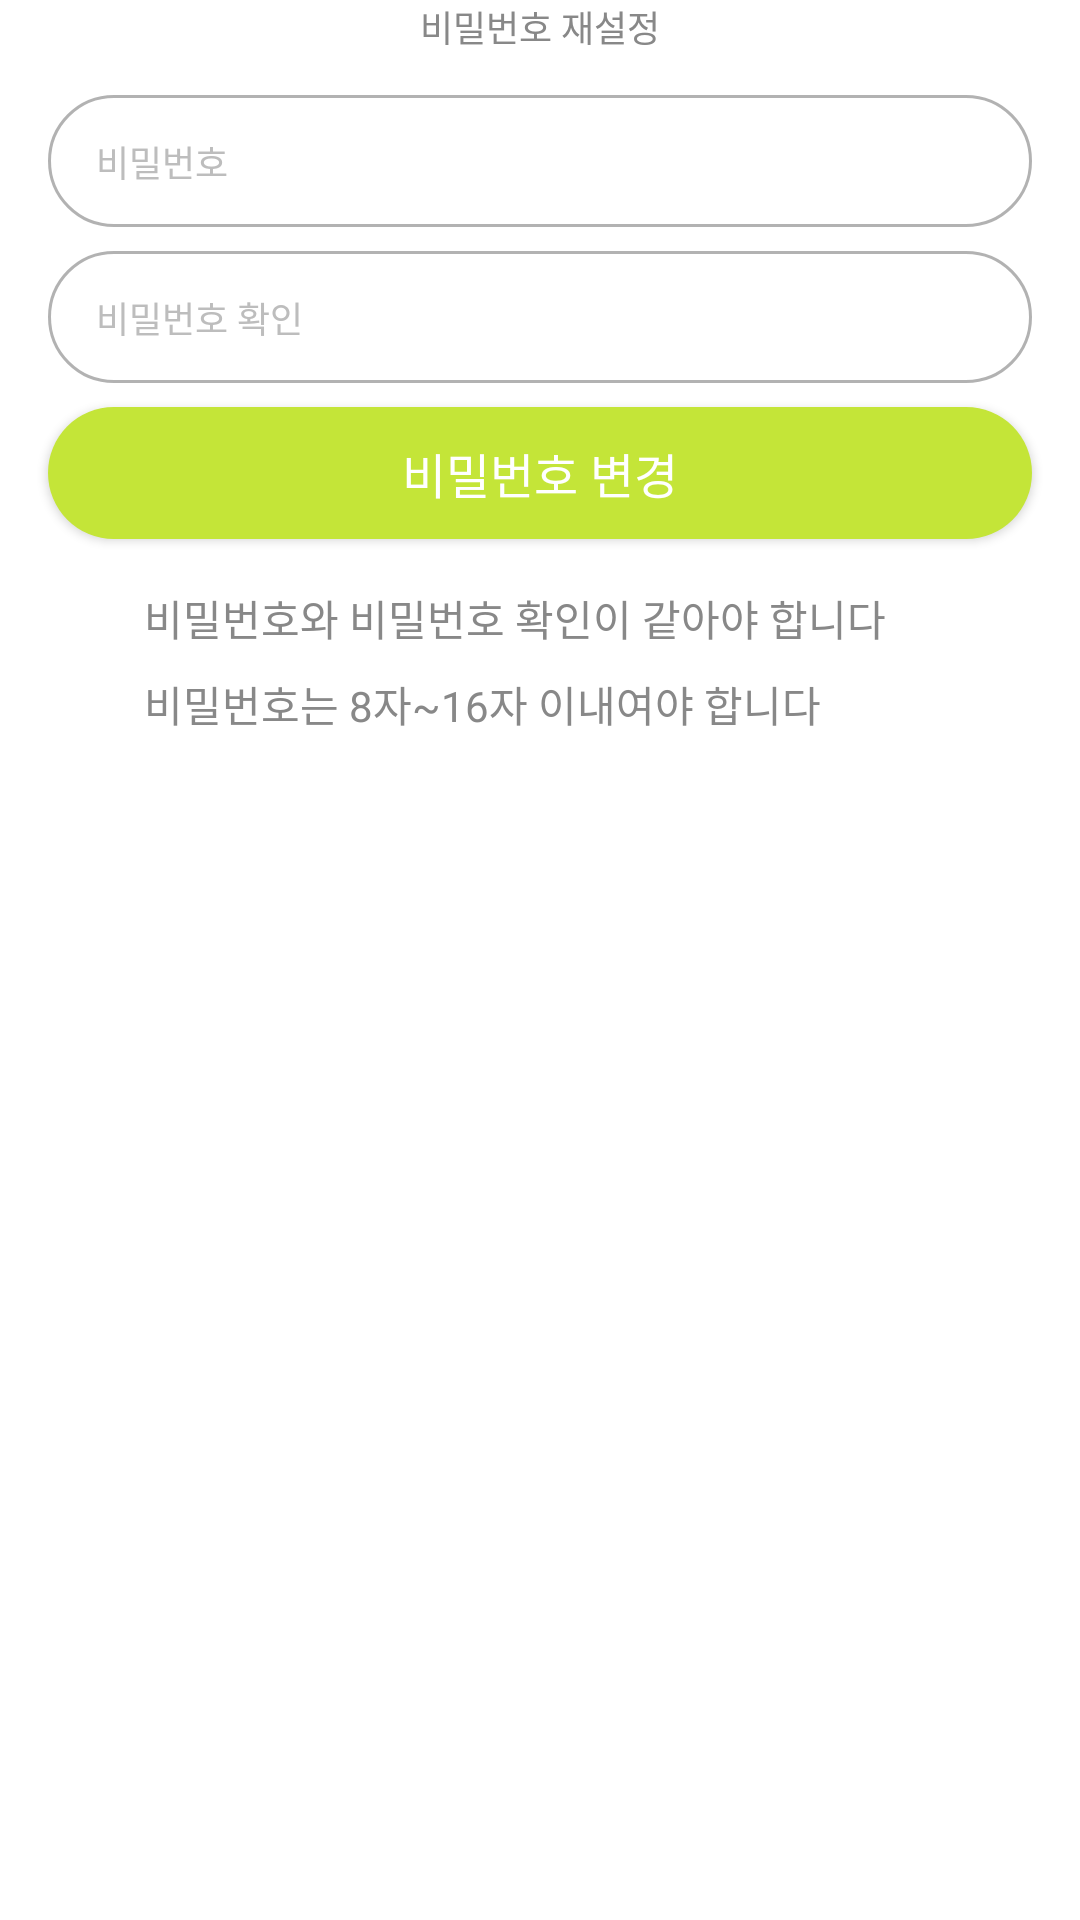

This screen was rendered from an Android layout file. Write that file and the resources it references.
<!-- AndroidManifest.xml: application theme AppTheme -->
<!-- res/layout/fragment_password_new.xml -->
<?xml version="1.0" encoding="utf-8"?>
<FrameLayout xmlns:android="http://schemas.android.com/apk/res/android"
    xmlns:tools="http://schemas.android.com/tools"
    android:layout_width="match_parent"
    android:layout_height="match_parent"
    xmlns:app="http://schemas.android.com/apk/res-auto"
    tools:context=".ui.auth.PasswordNewFragment">

    <androidx.constraintlayout.widget.ConstraintLayout
        android:layout_width="match_parent"
        android:layout_height="match_parent">

        <TextView
            android:id="@+id/new_txt"
            android:layout_width="match_parent"
            android:layout_height="wrap_content"
            android:fontFamily="@font/spoqa_han_sans_neo_light"
            android:text="@string/new_pass1"
            android:textAlignment="center"
            android:textAllCaps="false"
            android:textColor="@color/palpal"
            android:textSize="12sp"
            app:layout_constraintStart_toStartOf="parent"
            app:layout_constraintEnd_toEndOf="parent"
            app:layout_constraintTop_toTopOf="parent"/>

        <ImageView
            android:id="@+id/new_tap1"
            android:layout_width="0dp"
            android:layout_height="44dp"
            android:layout_marginStart="16dp"
            android:layout_marginTop="14dp"
            android:layout_marginEnd="16dp"
            app:layout_constraintEnd_toEndOf="parent"
            app:layout_constraintStart_toStartOf="parent"
            app:layout_constraintTop_toBottomOf="@+id/new_txt"
            app:srcCompat="@drawable/profile_image" />

        <TextView
            android:id="@+id/new_taptext1"
            android:layout_width="wrap_content"
            android:layout_height="wrap_content"
            android:layout_marginStart="16dp"
            android:fontFamily="@font/spoqa_han_sans_neo_regular"
            android:text="@string/password"
            android:textColor="@color/disableGray"
            android:textSize="12sp"
            app:layout_constraintBottom_toBottomOf="@+id/new_tap1"
            app:layout_constraintStart_toStartOf="@+id/new_tap1"
            app:layout_constraintTop_toTopOf="@+id/new_tap1" />

        <EditText
            style="@style/AuthEditText"
            android:id="@+id/new_edit1"
            android:layout_width="0dp"
            android:layout_height="0dp"
            android:layout_marginStart="16dp"
            android:layout_marginEnd="80dp"
            android:ems="10"
            android:inputType="textPassword"
            app:layout_constraintBottom_toBottomOf="@+id/new_tap1"
            app:layout_constraintEnd_toEndOf="@+id/new_tap1"
            app:layout_constraintStart_toEndOf="@+id/new_taptext2"
            app:layout_constraintTop_toTopOf="@+id/new_tap1"
            tools:ignore="TouchTargetSizeCheck,SpeakableTextPresentCheck" />


        <ImageView
            android:id="@+id/new_tap2"
            android:layout_width="0dp"
            android:layout_height="44dp"
            android:layout_marginStart="16dp"
            android:layout_marginTop="8dp"
            android:layout_marginEnd="16dp"
            app:layout_constraintEnd_toEndOf="parent"
            app:layout_constraintStart_toStartOf="parent"
            app:layout_constraintTop_toBottomOf="@+id/new_tap1"
            app:srcCompat="@drawable/profile_image" />

        <TextView
            android:id="@+id/new_taptext2"
            android:layout_width="wrap_content"
            android:layout_height="wrap_content"
            android:layout_marginStart="16dp"
            android:fontFamily="@font/spoqa_han_sans_neo_regular"
            android:text="@string/passwordC"
            android:textColor="@color/disableGray"
            android:textSize="12sp"
            app:layout_constraintBottom_toBottomOf="@+id/new_tap2"
            app:layout_constraintStart_toStartOf="@+id/new_tap2"
            app:layout_constraintTop_toTopOf="@+id/new_tap2" />

        <EditText
            style="@style/AuthEditText"
            android:id="@+id/new_edit2"
            android:layout_width="0dp"
            android:layout_height="wrap_content"
            android:layout_marginStart="16dp"
            android:layout_marginEnd="80dp"
            android:ems="10"
            android:inputType="textPassword"
            app:layout_constraintBottom_toBottomOf="@+id/new_tap2"
            app:layout_constraintEnd_toEndOf="@+id/new_tap2"
            app:layout_constraintStart_toEndOf="@+id/new_taptext2"
            app:layout_constraintTop_toTopOf="@+id/new_tap2"
            tools:ignore="TouchTargetSizeCheck,SpeakableTextPresentCheck" />

        <Button
            android:id="@+id/new_btn1"
            android:layout_width="0dp"
            android:layout_height="44dp"
            android:layout_marginStart="16dp"
            android:layout_marginTop="8dp"
            android:layout_marginEnd="16dp"
            android:background="@drawable/yellow_rectangle"
            android:fontFamily="@font/spoqa_han_sans_neo_medium"
            android:text="@string/new_pass2"
            android:textColor="@color/white"
            android:textSize="16sp"
            app:layout_constraintEnd_toEndOf="parent"
            app:layout_constraintStart_toStartOf="parent"
            app:layout_constraintTop_toBottomOf="@+id/new_tap2"
            tools:ignore="TouchTargetSizeCheck" />

        <ImageView
            android:id="@+id/imageView12"
            android:layout_width="wrap_content"
            android:layout_height="wrap_content"
            android:layout_marginTop="16dp"
            app:layout_constraintStart_toStartOf="@+id/new_taptext1"
            app:layout_constraintTop_toBottomOf="@+id/new_btn1"
            app:srcCompat="@drawable/ic_baseline_check_24" />
        <TextView
            android:id="@+id/textView23"
            android:layout_width="0dp"
            android:layout_height="wrap_content"
            android:layout_marginStart="16dp"
            android:layout_marginTop="16dp"
            android:fontFamily="@font/spoqa_han_sans_neo_light"
            android:text="@string/signup_val2"
            android:textColor="@color/palpal"
            android:textSize="14sp"
            app:layout_constraintEnd_toEndOf="@+id/new_btn1"
            app:layout_constraintStart_toEndOf="@+id/imageView12"
            app:layout_constraintTop_toBottomOf="@+id/new_btn1" />

        <ImageView
            android:id="@+id/imageView13"
            android:layout_width="wrap_content"
            android:layout_height="wrap_content"
            android:layout_marginTop="8dp"
            app:layout_constraintStart_toStartOf="@+id/new_taptext1"
            app:layout_constraintTop_toBottomOf="@+id/textView23"
            app:srcCompat="@drawable/ic_baseline_check_24" />

        <TextView
            android:id="@+id/textView24"
            android:layout_width="wrap_content"
            android:layout_height="wrap_content"
            android:layout_marginStart="16dp"
            android:layout_marginTop="8dp"
            android:fontFamily="@font/spoqa_han_sans_neo_light"
            android:text="@string/signup_val3"
            android:textColor="@color/palpal"
            app:layout_constraintStart_toEndOf="@+id/imageView13"
            app:layout_constraintTop_toBottomOf="@+id/textView23" />

    </androidx.constraintlayout.widget.ConstraintLayout>

</FrameLayout>
<!-- resources referenced by this layout -->
<resources>
  <color name="disableGray">#BDBDBD</color>
  <color name="palpal">#888888</color>
  <color name="white">#FFFFFF</color>
  <!-- drawable profile_image (drawable) -->
  <?xml version="1.0" encoding="utf-8"?>
  <shape
      xmlns:android="http://schemas.android.com/apk/res/android"
      android:shape="rectangle">
      <solid android:color="#ffffff" />
      <stroke
          android:width="1dp"
          android:color="#88707070" />
      <corners android:radius="60dp"/>
  </shape>
  <!-- drawable yellow_rectangle (drawable) -->
  <?xml version="1.0" encoding="utf-8"?>
  <shape xmlns:android="http://schemas.android.com/apk/res/android"
      android:shape="rectangle">
      <solid
          android:color="@color/certYellow"/>
      <corners
          android:bottomLeftRadius="60dp"
          android:bottomRightRadius="60dp"
          android:topLeftRadius="60dp"
          android:topRightRadius="60dp"/>
  </shape>
  <string name="new_pass1">비밀번호 재설정</string>
  <string name="new_pass2">비밀번호 변경</string>
  <string name="password">비밀번호</string>
  <string name="passwordC">비밀번호 확인</string>
  <string name="signup_val2">비밀번호와 비밀번호 확인이 같아야 합니다</string>
  <string name="signup_val3">비밀번호는 8자~16자 이내여야 합니다</string>
  <style name="AuthEditText" parent="android:Widget.EditText">
          <item name="android:background">@android:color/transparent</item>
          <item name="android:textSize">12sp</item>
          <item name="android:fontFamily">@font/spoqa_han_sans_neo_medium</item>
      </style>
  <style name="AppTheme" parent="Theme.MaterialComponents.Light.NoActionBar">
          
          <item name="colorPrimary">@color/colorPrimary</item>
          <item name="colorPrimaryDark">@color/colorPrimaryDark</item>
          <item name="colorAccent">@color/colorAccent</item>
          <item name="android:statusBarColor">@color/white</item>
          <item name="android:windowLightStatusBar">true</item>
          
          
      </style>
  <color name="certYellow">#C4E538</color>
  <color name="colorPrimary">@color/puffinsBill</color>
  <color name="colorPrimaryDark">@color/radiantYellow</color>
  <color name="colorAccent">@color/turkishAqua</color>
  <color name="puffinsBill">#EE5A24</color>
  <color name="radiantYellow">#F79F1F</color>
  <color name="turkishAqua">#006266</color>
</resources>
